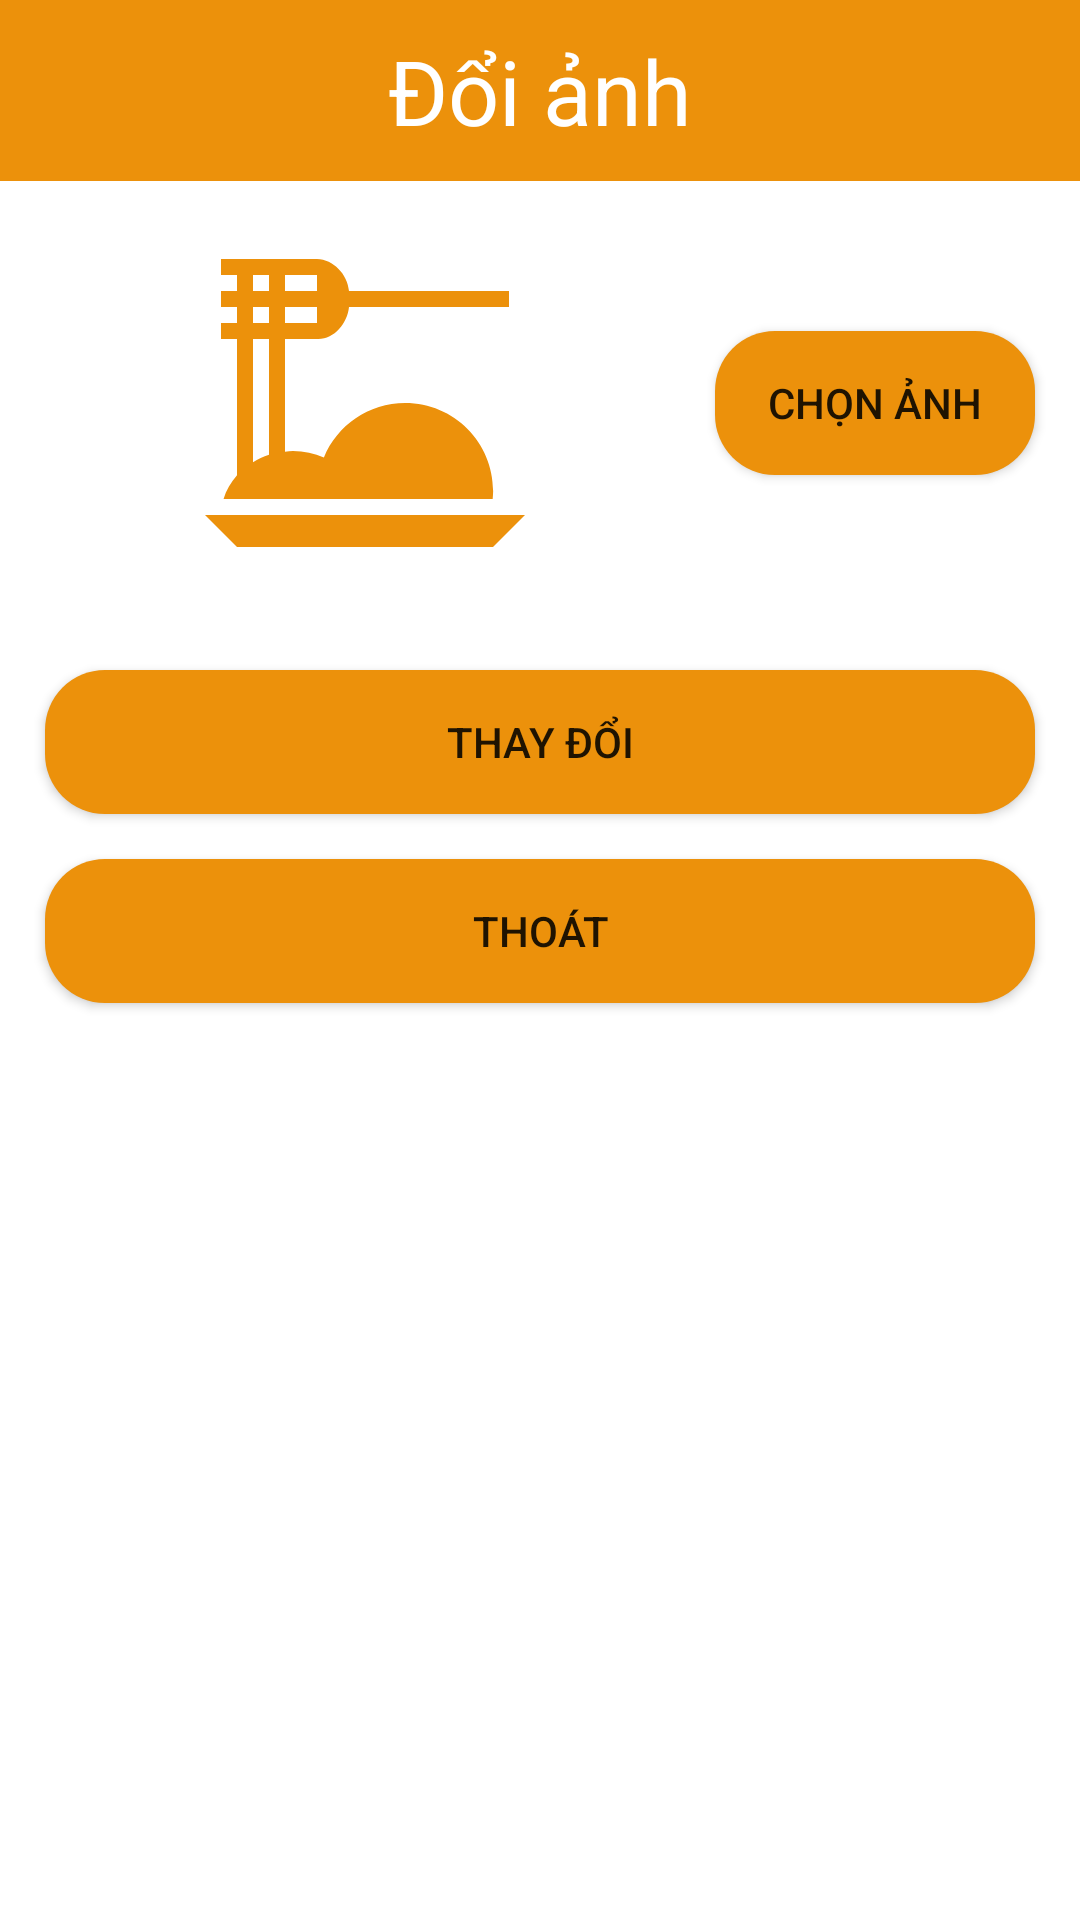

Produce the Android XML layout that renders to this screen, including the resource entries it uses.
<!-- AndroidManifest.xml: application theme Theme.QuảnLýQuánLẩuTrùngKhánh -->
<!-- res/layout/layout_dialog_edit_img_food.xml -->
<?xml version="1.0" encoding="utf-8"?>
<androidx.constraintlayout.widget.ConstraintLayout
    xmlns:android="http://schemas.android.com/apk/res/android"
    xmlns:app="http://schemas.android.com/apk/res-auto"
    xmlns:tools="http://schemas.android.com/tools"
    android:layout_width="match_parent"
    android:layout_height="match_parent">

    <TextView
        android:id="@+id/textView2"
        android:layout_width="match_parent"
        android:layout_height="wrap_content"
        android:background="@color/orange"
        android:gravity="center"
        android:paddingTop="10dp"
        android:paddingBottom="10dp"
        android:text="@string/doi_anh"
        android:textColor="@color/white"
        android:textSize="30dp"
        app:layout_constraintEnd_toEndOf="parent"
        app:layout_constraintStart_toStartOf="parent"
        app:layout_constraintTop_toTopOf="parent" />

    <LinearLayout
        android:id="@+id/linearLayout2"
        android:layout_width="match_parent"
        android:layout_height="0dp"
        android:layout_marginStart="5dp"
        android:layout_marginTop="10dp"
        android:layout_marginEnd="5dp"
        android:orientation="horizontal"
        app:layout_constraintEnd_toEndOf="parent"
        app:layout_constraintStart_toStartOf="parent"
        app:layout_constraintTop_toBottomOf="@+id/textView2">

        <ImageView
            android:id="@+id/imgEditPicture_food"
            android:layout_width="match_parent"
            android:layout_height="128dp"
            android:layout_gravity="center"
            android:layout_weight="1"
            android:src="@drawable/ic_food_128" />

        <Button
            android:id="@+id/btnEditChoosePicture_food"
            android:layout_width="match_parent"
            android:layout_height="wrap_content"
            android:layout_gravity="center"
            android:layout_marginRight="10dp"
            android:layout_weight="2"
            android:background="@drawable/custom_button"
            android:text="@string/chon_anh"
            app:backgroundTint="@null" />
    </LinearLayout>

    <LinearLayout
        android:layout_width="match_parent"
        android:layout_height="0dp"
        android:layout_marginStart="5dp"
        android:layout_marginTop="20dp"
        android:layout_marginEnd="5dp"
        android:layout_weight="2"
        android:orientation="vertical"
        app:layout_constraintEnd_toEndOf="parent"
        app:layout_constraintStart_toStartOf="parent"
        app:layout_constraintTop_toBottomOf="@+id/linearLayout2">

        <Button
            android:id="@+id/btnEditPicture_food"
            android:layout_width="match_parent"
            android:layout_height="0dp"
            android:layout_marginLeft="10dp"
            android:layout_marginRight="10dp"
            android:layout_marginTop="5dp"
            android:layout_marginBottom="15dp"
            android:layout_weight="1"
            android:background="@drawable/custom_button"
            android:text="@string/thay_doi"
            app:backgroundTint="@null" />

        <Button
            android:id="@+id/btnQuitDiaLogEditPicture_food"
            android:layout_width="match_parent"
            android:layout_height="0dp"
            android:layout_marginLeft="10dp"
            android:layout_marginBottom="20dp"
            android:layout_marginRight="10dp"
            android:layout_weight="1"
            android:background="@drawable/custom_button"
            android:text="@string/thoat"
            app:backgroundTint="@null" />
    </LinearLayout>

</androidx.constraintlayout.widget.ConstraintLayout>
<!-- resources referenced by this layout -->
<resources>
  <color name="orange">#EC910B</color>
  <color name="white">#FFFFFFFF</color>
  <!-- drawable custom_button (drawable) -->
  <?xml version="1.0" encoding="UTF-8"?>
  <shape xmlns:android="http://schemas.android.com/apk/res/android">
      <corners android:radius="20dp" />
      <solid android:color="@color/orange" />
  </shape>
  <!-- drawable ic_food_128 (drawable) -->
  <vector android:height="128dp" android:tint="#EC910B"
      android:viewportHeight="24" android:viewportWidth="24"
      android:width="128dp" xmlns:android="http://schemas.android.com/apk/res/android">
      <path android:fillColor="@android:color/white" android:pathData="M2,19h20l-2,2H4L2,19zM5,6h1v1H5V6zM5,4h1v1H5V4zM9,4v1H7V4H9zM9,7H7V6h2V7zM6,15.23c-0.36,0.11 -0.69,0.28 -1,0.47V8h1V15.23zM4,16.52C3.62,16.96 3.32,17.45 3.16,18h16.82c0.01,-0.16 0.03,-0.33 0.03,-0.5c0,-3.04 -2.46,-5.5 -5.5,-5.5c-2.29,0 -4.25,1.4 -5.08,3.4C8.84,15.15 8.19,15 7.5,15c-0.17,0 -0.33,0.02 -0.5,0.04V8h2c1.03,0.06 1.9,-0.96 2,-2h10V5H11c-0.1,-1.05 -0.97,-1.97 -2,-2H3v1h1v1H3v1h1v1H3v1h1V16.52z"/>
  </vector>
  <string name="chon_anh">Chọn ảnh</string>
  <string name="doi_anh">Đổi ảnh</string>
  <string name="thay_doi">Thay đổi</string>
  <string name="thoat">Thoát</string>
  <style name="Theme.QuảnLýQuánLẩuTrùngKhánh" parent="Theme.MaterialComponents.DayNight.NoActionBar">
          
          <item name="colorPrimary">@color/purple_500</item>
          <item name="colorPrimaryVariant">@color/purple_700</item>
          <item name="colorOnPrimary">@color/white</item>
          
          <item name="colorSecondary">@color/teal_200</item>
          <item name="colorSecondaryVariant">@color/teal_700</item>
          <item name="colorOnSecondary">@color/black</item>
          
          <item name="android:statusBarColor" tools:targetApi="l">?attr/colorPrimaryVariant</item>
          
      </style>
  <color name="purple_500">#FF6200EE</color>
  <color name="purple_700">#FF3700B3</color>
  <color name="teal_200">#FF03DAC5</color>
  <color name="teal_700">#FF018786</color>
  <color name="black">#FF000000</color>
</resources>
